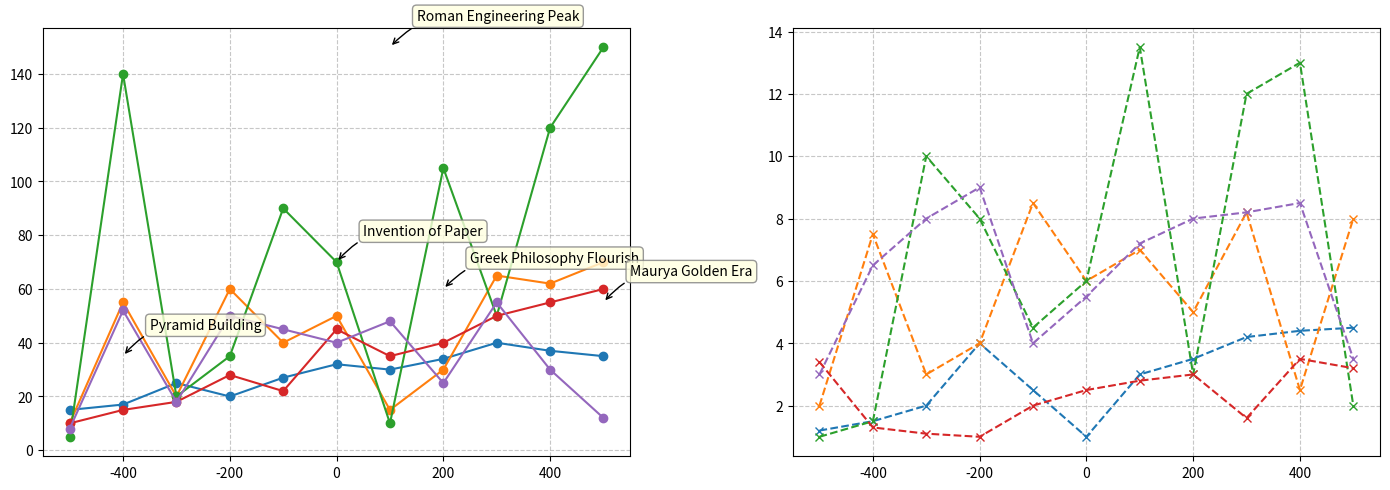

Write the Python code that produced this figure.
import matplotlib.pyplot as plt
import numpy as np

# Data for the chart
civilizations = ['Ancient Egypt', 'Chinese Han', 'Roman Empire', 'Ancient Greece', 'Maurya Empire']
years = np.arange(-500, 501, 100)

tech_advancements = {
    'Ancient Egypt': [15, 17, 25, 20, 27, 32, 30, 34, 40, 37, 35],
    'Chinese Han': [10, 55, 20, 60, 40, 50, 15, 30, 65, 62, 70],
    'Roman Empire': [5, 140, 20, 35, 90, 70, 10, 105, 50, 120, 150],
    'Ancient Greece': [10, 15, 18, 28, 22, 45, 35, 40, 50, 55, 60],
    'Maurya Empire': [8, 52, 18, 50, 45, 40, 48, 25, 55, 30, 12]
}

population_growth = {
    'Ancient Egypt': [1.2, 1.5, 2, 4, 2.5, 1, 3, 3.5, 4.2, 4.4, 4.5],
    'Chinese Han': [2, 7.5, 3, 4, 8.5, 6, 7, 5, 8.2, 2.5, 8],
    'Roman Empire': [1, 1.5, 10, 8, 4.5, 6, 13.5, 3, 12, 13, 2],
    'Ancient Greece': [3.4, 1.3, 1.1, 1, 2, 2.5, 2.8, 3, 1.6, 3.5, 3.2],
    'Maurya Empire': [3, 6.5, 8, 9, 4, 5.5, 7.2, 8, 8.2, 8.5, 3.5]
}

fig, axs = plt.subplots(1, 2, figsize=(14, 5))

# Plot for technological advancements
for civ, advancements in tech_advancements.items():
    axs[0].plot(years, advancements, marker='o')

axs[0].grid(True, linestyle='--', alpha=0.7)

# Plot for population growth
for civ, population in population_growth.items():
    axs[1].plot(years, population, marker='x', linestyle='dashed')

axs[1].grid(True, linestyle='--', alpha=0.7)

# Annotations for the first subplot
annotations = [
    (-400, 35, "Pyramid Building"),
    (0, 70, "Invention of Paper"),
    (100, 150, "Roman Engineering Peak"),
    (200, 60, "Greek Philosophy Flourish"),
    (500, 55, "Maurya Golden Era")
]

for (x, y, text) in annotations:
    axs[0].annotate(text, xy=(x, y), xytext=(x+50, y+10),
                    bbox=dict(boxstyle="round,pad=0.3", edgecolor='gray', facecolor='lightyellow', alpha=0.8),
                    arrowprops=dict(arrowstyle='->', connectionstyle='arc3,rad=0.3', color='black'))

plt.tight_layout()
plt.show()
